Labelled photos from "dataset", an image-classification folder in adhwaithachu/fake_currency_detection. The possible labels are: fake, genuine.

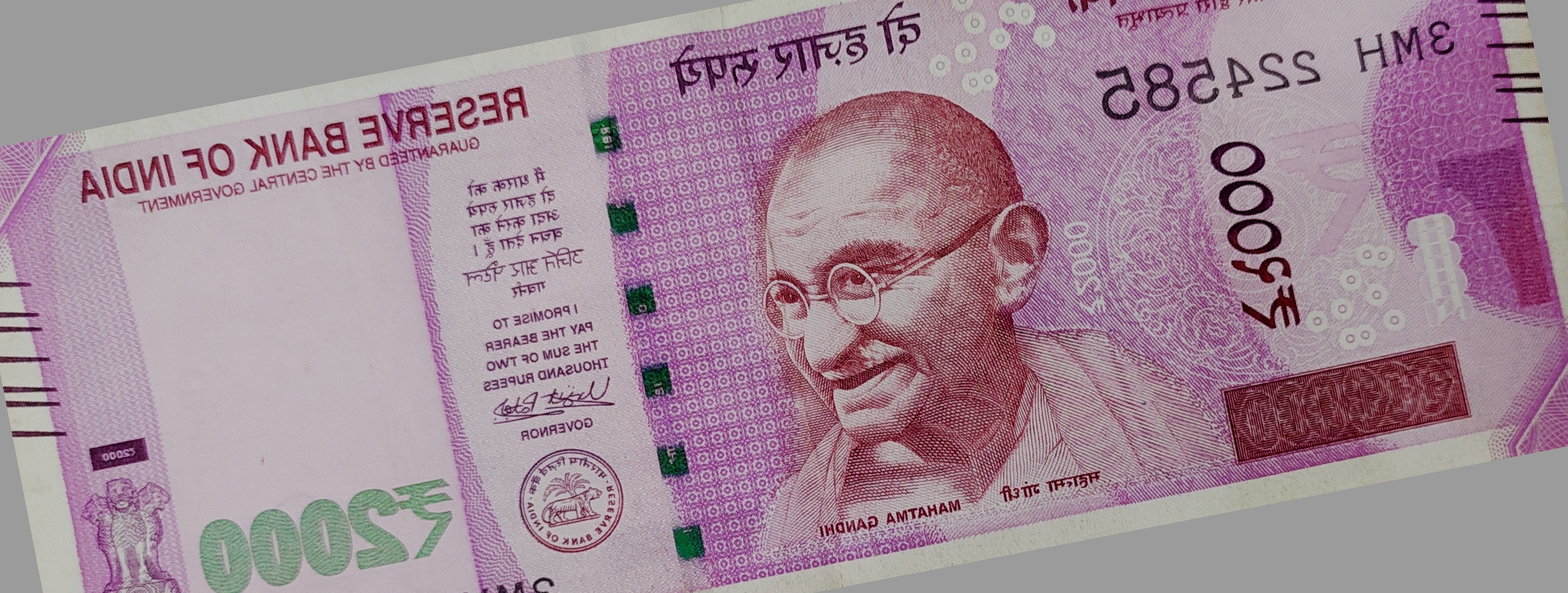
Label: genuine

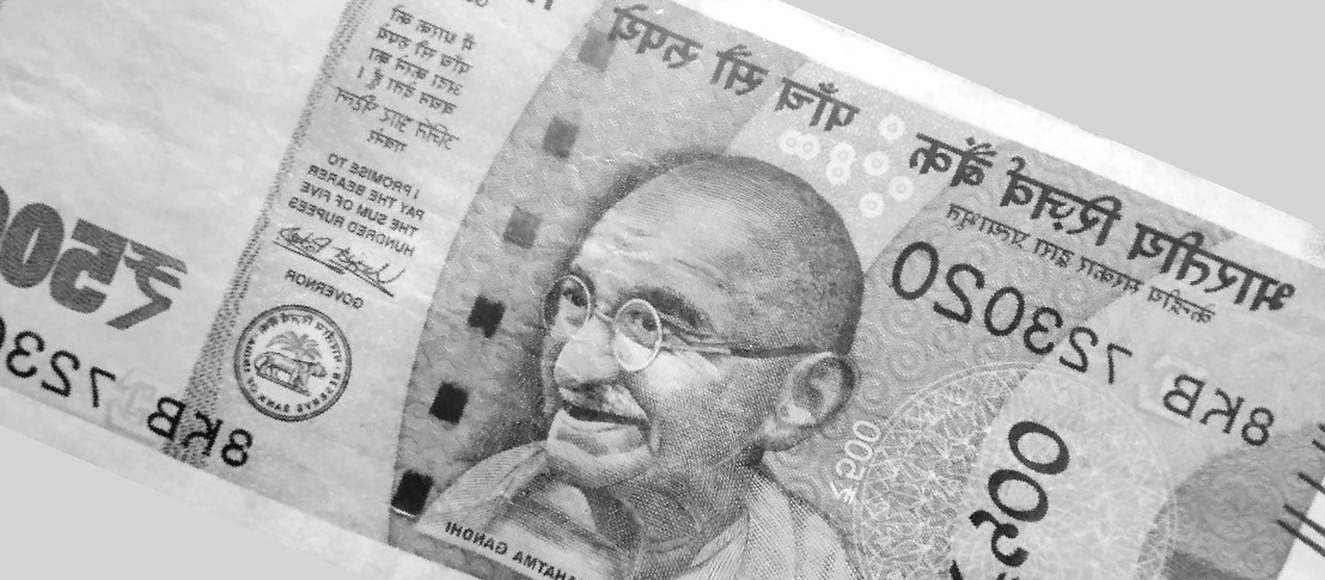
Label: genuine

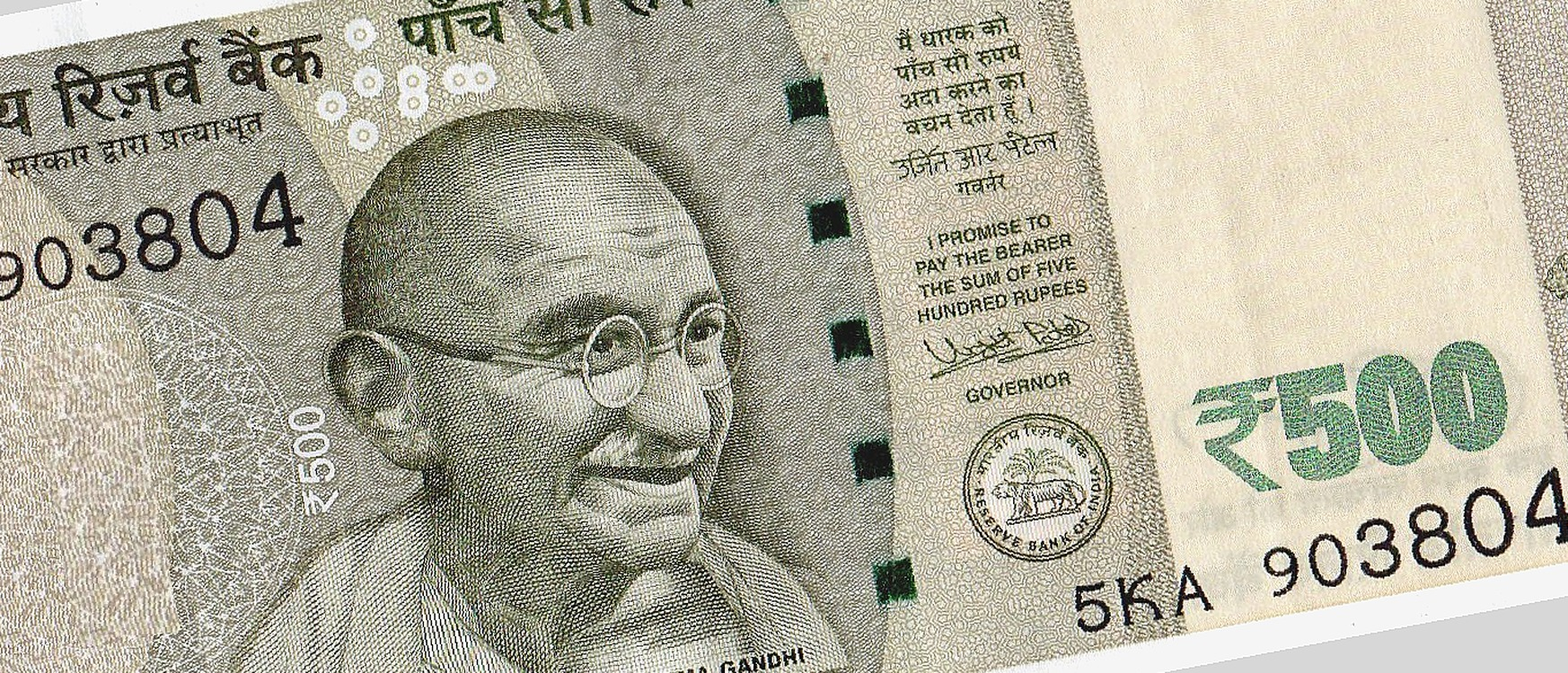
Label: fake

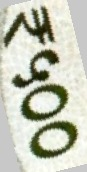
Label: genuine

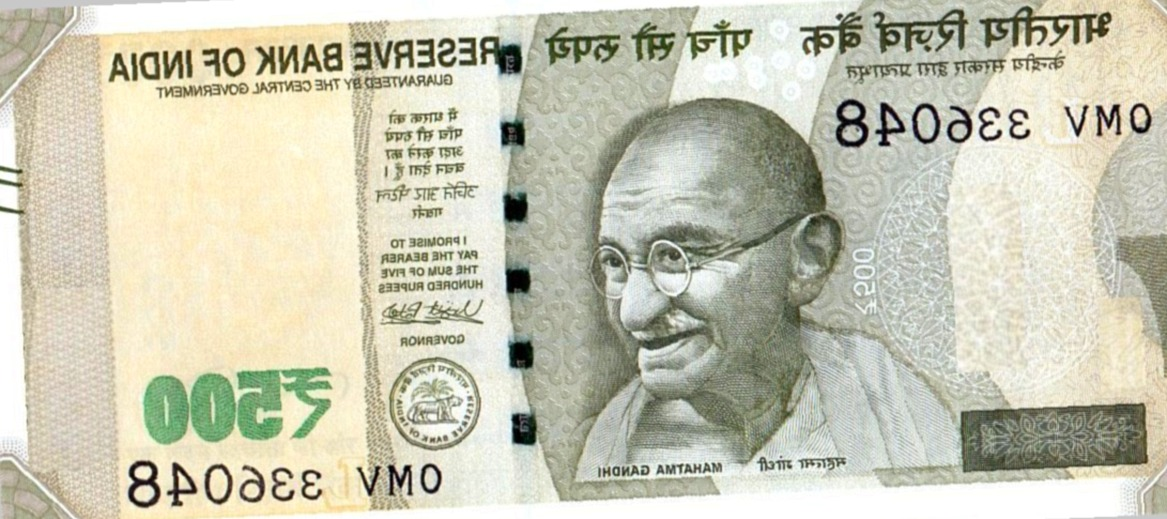
Label: fake

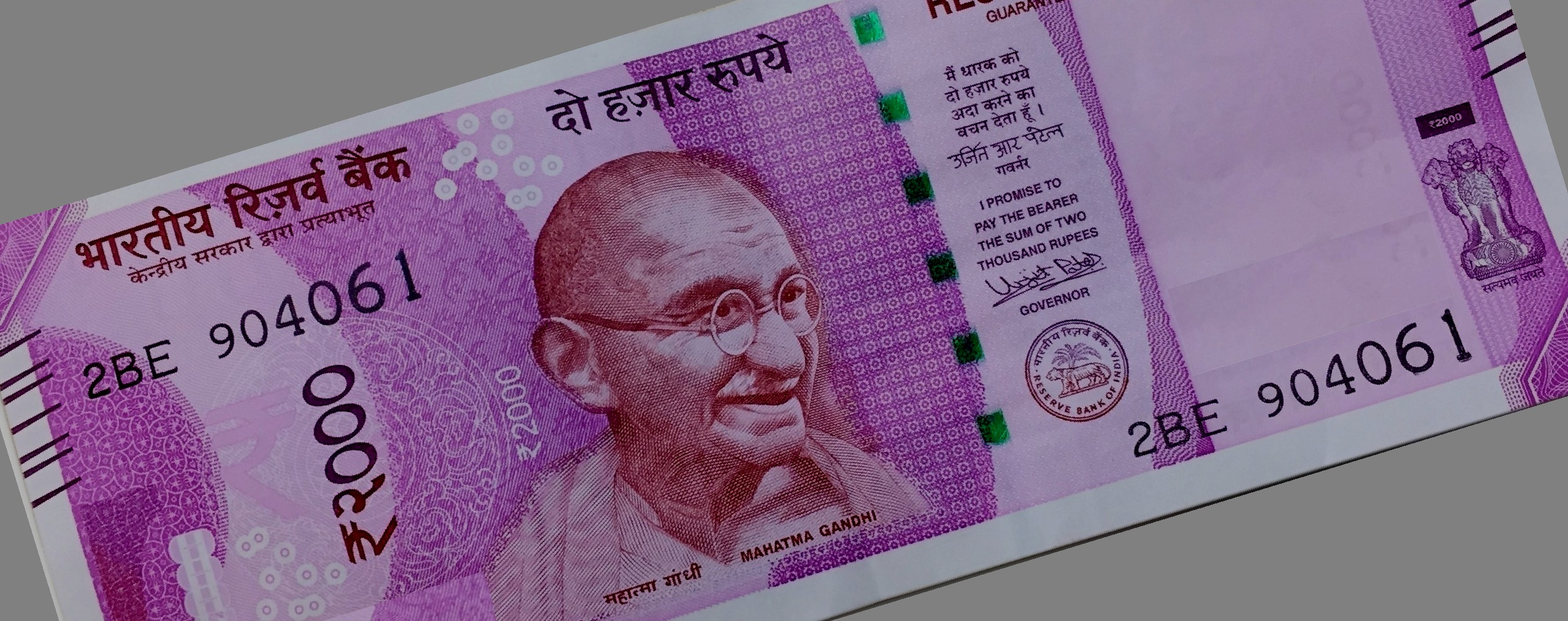
Label: fake
